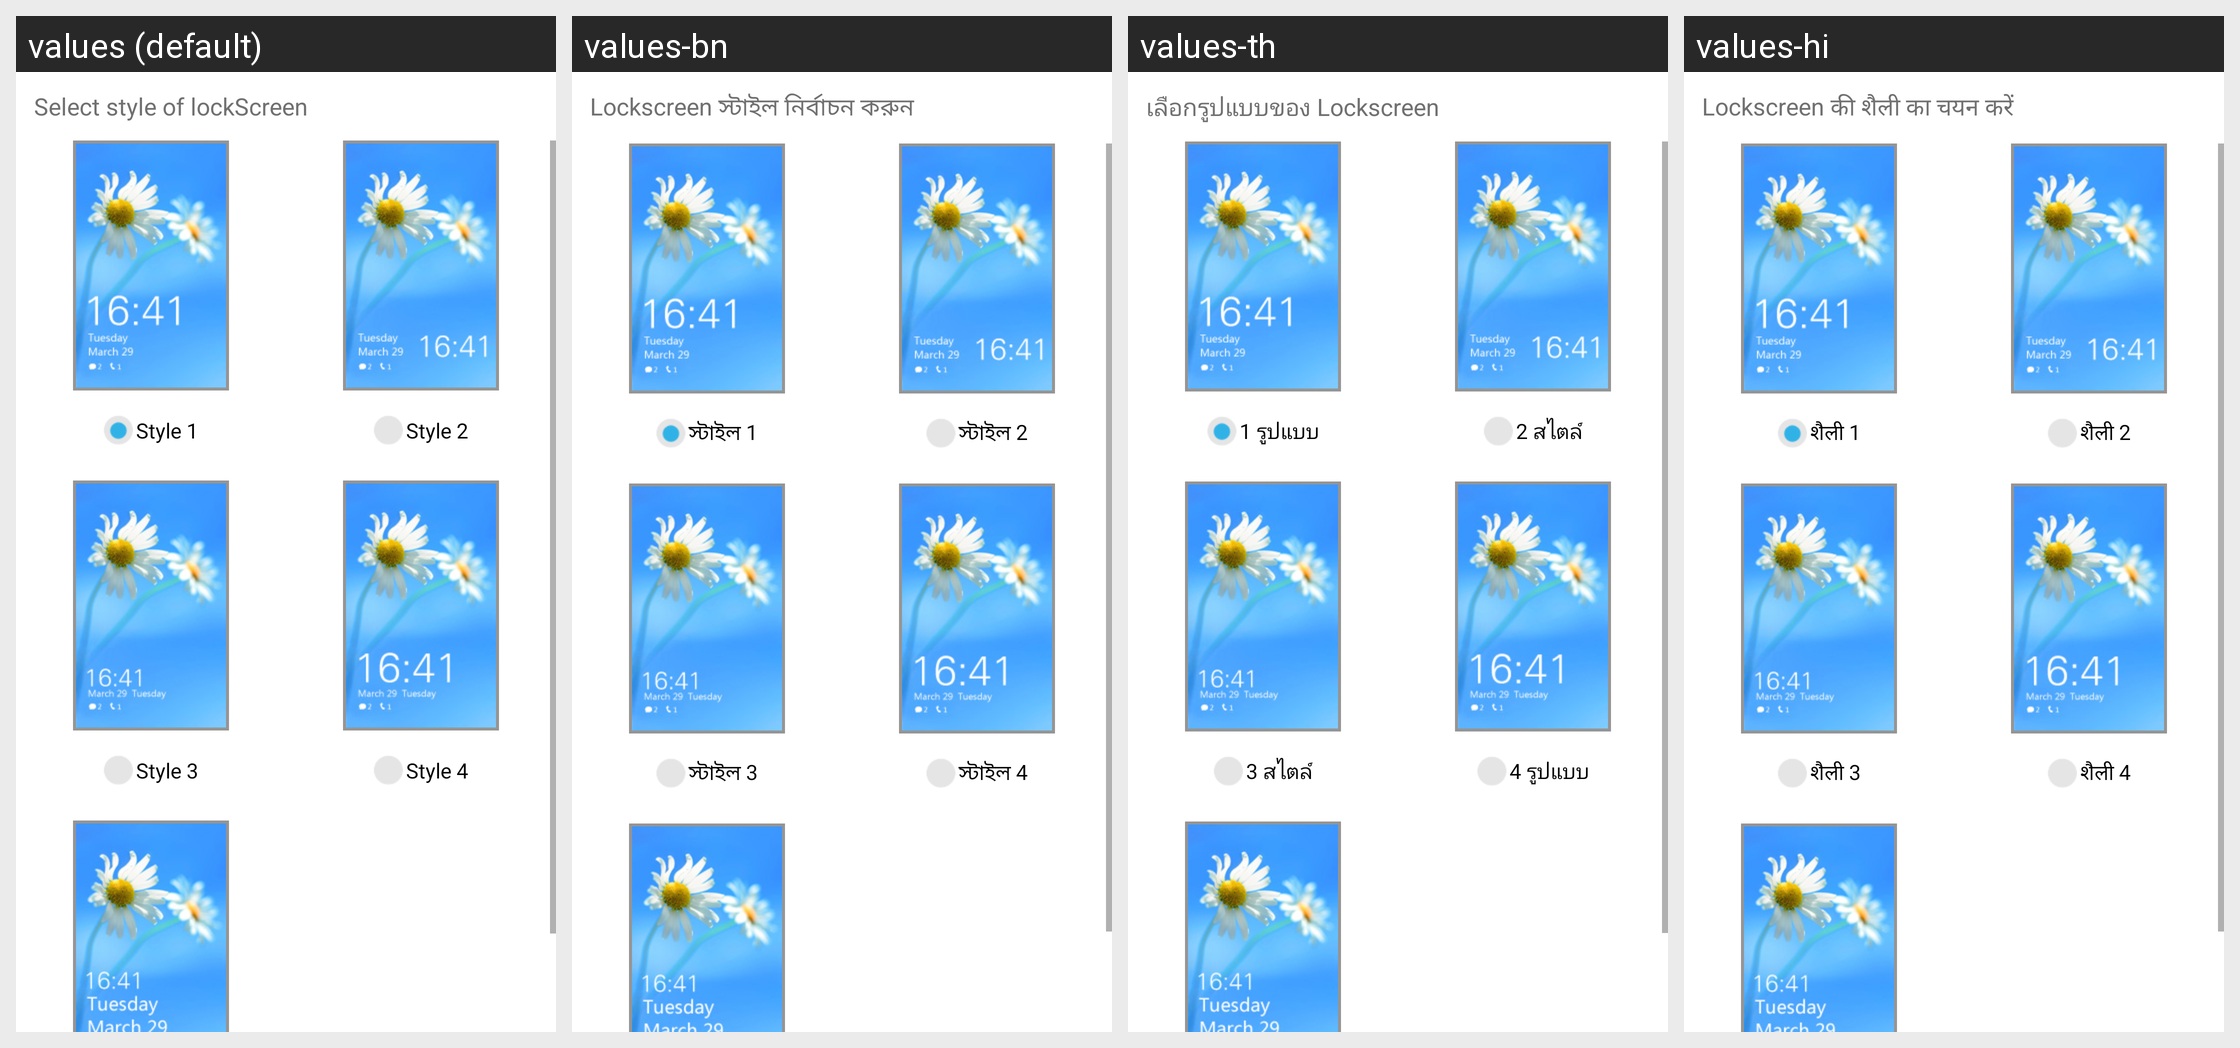

Locale-by-locale string values for the Android screen shown in this grid:
Android screen res/layout/act_lock_screen_style_choose_wp8.xml rendered under 4 locales, left to right: values (default), values-bn, values-th, values-hi. Device: Nexus 5 (rendered at 1080×1920; each locale shown at half size, 540×960, under a caption strip naming it); theme Theme.MaterialComponents.DayNight.NoActionBar.
Other locales in the repository, not shown: values-ar, values-es, values-fa, values-fr, values-id, values-in, values-it, values-ms, values-pt, values-ru, values-tr, values-vi, values-zh-rCN, values-zh-rHK, values-zh-rTW.
Strings drawn on this screen, with the default value and each locale's value (text and hints the layout hard-codes, and strings that could not be matched under every locale, appear in the picture but are not listed):

select_style_of_lock
  values: Select style of lockScreen
  values-bn: Lockscreen স্টাইল নির্বাচন করুন
  values-th: เลือกรูปแบบของ Lockscreen
  values-hi: Lockscreen की शैली का चयन करें

lock_theme_01
  values: Style 1
  values-bn: স্টাইল 1
  values-th: 1 รูปแบบ
  values-hi: शैली 1

lock_theme_02
  values: Style 2
  values-bn: স্টাইল 2
  values-th: 2 สไตล์
  values-hi: शैली 2

lock_theme_03
  values: Style 3
  values-bn: স্টাইল 3
  values-th: 3 สไตล์
  values-hi: शैली 3

lock_theme_04
  values: Style 4
  values-bn: স্টাইল 4
  values-th: 4 รูปแบบ
  values-hi: शैली 4
